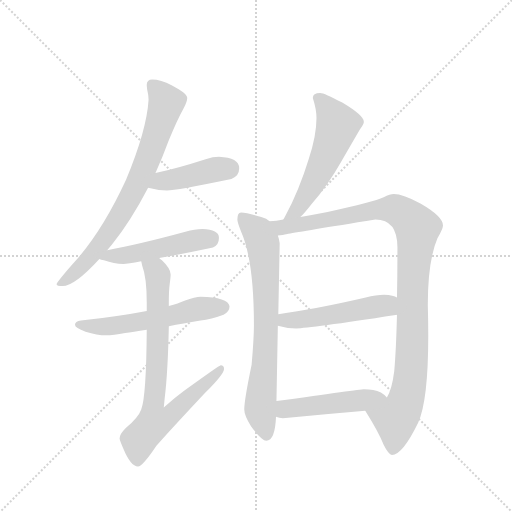
t = 0.00 s
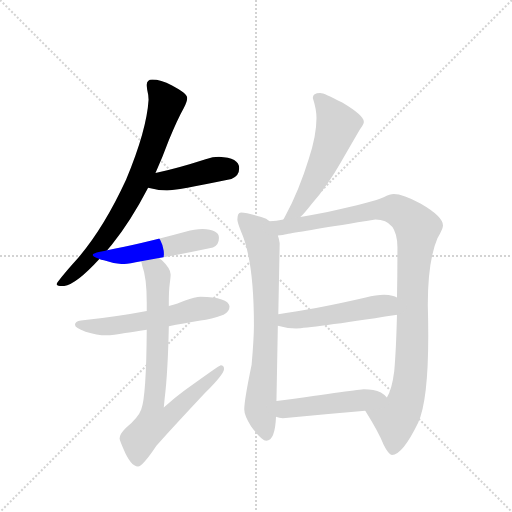
t = 1.64 s
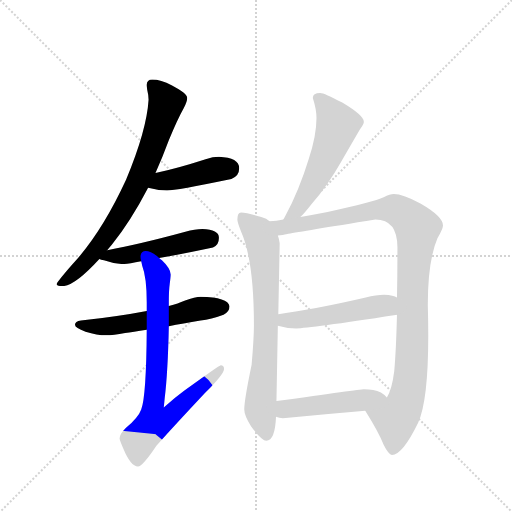
t = 3.29 s
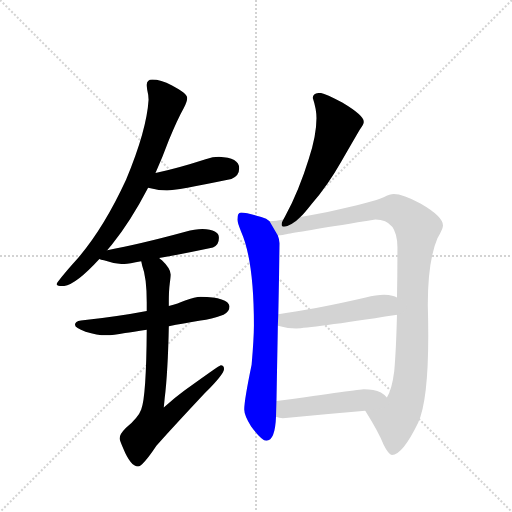
t = 4.93 s
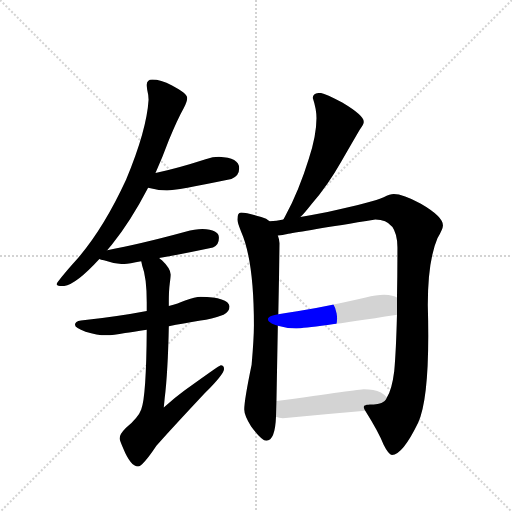
t = 6.57 s
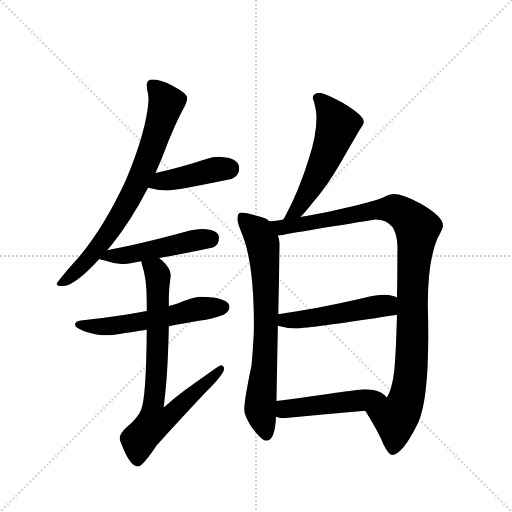
t = 8.21 s

The animated SVG that drew these frames (rendered in a browser with its animation timeline set to each time). Animation: 10 CSS @keyframes rules; one cycle of 8.21 s.

<svg version="1.1" viewBox="0 0 1024 1024" xmlns="http://www.w3.org/2000/svg">
  <g stroke="lightgray" stroke-dasharray="1,1" stroke-width="1" transform="scale(4, 4)">
    <line x1="0" y1="0" x2="256" y2="256"></line>
    <line x1="256" y1="0" x2="0" y2="256"></line>
    <line x1="128" y1="0" x2="128" y2="256"></line>
    <line x1="0" y1="128" x2="256" y2="128"></line>
  </g>
  <g transform="scale(0.92, -0.92) translate(60, -900)">
    <style type="text/css">
      
        @keyframes keyframes0 {
          from {
            stroke: blue;
            stroke-dashoffset: 773;
            stroke-width: 128;
          }
          72% {
            animation-timing-function: step-end;
            stroke: blue;
            stroke-dashoffset: 0;
            stroke-width: 128;
          }
          to {
            stroke: black;
            stroke-width: 1024;
          }
        }
        #make-me-a-hanzi-animation-0 {
          animation: keyframes0 0.8790690104166666s both;
          animation-delay: 0s;
          animation-timing-function: linear;
        }
      
        @keyframes keyframes1 {
          from {
            stroke: blue;
            stroke-dashoffset: 432;
            stroke-width: 128;
          }
          58% {
            animation-timing-function: step-end;
            stroke: blue;
            stroke-dashoffset: 0;
            stroke-width: 128;
          }
          to {
            stroke: black;
            stroke-width: 1024;
          }
        }
        #make-me-a-hanzi-animation-1 {
          animation: keyframes1 0.6015625s both;
          animation-delay: 0.8790690104166666s;
          animation-timing-function: linear;
        }
      
        @keyframes keyframes2 {
          from {
            stroke: blue;
            stroke-dashoffset: 496;
            stroke-width: 128;
          }
          62% {
            animation-timing-function: step-end;
            stroke: blue;
            stroke-dashoffset: 0;
            stroke-width: 128;
          }
          to {
            stroke: black;
            stroke-width: 1024;
          }
        }
        #make-me-a-hanzi-animation-2 {
          animation: keyframes2 0.6536458333333334s both;
          animation-delay: 1.4806315104166665s;
          animation-timing-function: linear;
        }
      
        @keyframes keyframes3 {
          from {
            stroke: blue;
            stroke-dashoffset: 574;
            stroke-width: 128;
          }
          65% {
            animation-timing-function: step-end;
            stroke: blue;
            stroke-dashoffset: 0;
            stroke-width: 128;
          }
          to {
            stroke: black;
            stroke-width: 1024;
          }
        }
        #make-me-a-hanzi-animation-3 {
          animation: keyframes3 0.7171223958333334s both;
          animation-delay: 2.13427734375s;
          animation-timing-function: linear;
        }
      
        @keyframes keyframes4 {
          from {
            stroke: blue;
            stroke-dashoffset: 767;
            stroke-width: 128;
          }
          71% {
            animation-timing-function: step-end;
            stroke: blue;
            stroke-dashoffset: 0;
            stroke-width: 128;
          }
          to {
            stroke: black;
            stroke-width: 1024;
          }
        }
        #make-me-a-hanzi-animation-4 {
          animation: keyframes4 0.8741861979166666s both;
          animation-delay: 2.8513997395833335s;
          animation-timing-function: linear;
        }
      
        @keyframes keyframes5 {
          from {
            stroke: blue;
            stroke-dashoffset: 561;
            stroke-width: 128;
          }
          65% {
            animation-timing-function: step-end;
            stroke: blue;
            stroke-dashoffset: 0;
            stroke-width: 128;
          }
          to {
            stroke: black;
            stroke-width: 1024;
          }
        }
        #make-me-a-hanzi-animation-5 {
          animation: keyframes5 0.70654296875s both;
          animation-delay: 3.7255859375s;
          animation-timing-function: linear;
        }
      
        @keyframes keyframes6 {
          from {
            stroke: blue;
            stroke-dashoffset: 748;
            stroke-width: 128;
          }
          71% {
            animation-timing-function: step-end;
            stroke: blue;
            stroke-dashoffset: 0;
            stroke-width: 128;
          }
          to {
            stroke: black;
            stroke-width: 1024;
          }
        }
        #make-me-a-hanzi-animation-6 {
          animation: keyframes6 0.8587239583333334s both;
          animation-delay: 4.43212890625s;
          animation-timing-function: linear;
        }
      
        @keyframes keyframes7 {
          from {
            stroke: blue;
            stroke-dashoffset: 1080;
            stroke-width: 128;
          }
          78% {
            animation-timing-function: step-end;
            stroke: blue;
            stroke-dashoffset: 0;
            stroke-width: 128;
          }
          to {
            stroke: black;
            stroke-width: 1024;
          }
        }
        #make-me-a-hanzi-animation-7 {
          animation: keyframes7 1.12890625s both;
          animation-delay: 5.290852864583333s;
          animation-timing-function: linear;
        }
      
        @keyframes keyframes8 {
          from {
            stroke: blue;
            stroke-dashoffset: 510;
            stroke-width: 128;
          }
          62% {
            animation-timing-function: step-end;
            stroke: blue;
            stroke-dashoffset: 0;
            stroke-width: 128;
          }
          to {
            stroke: black;
            stroke-width: 1024;
          }
        }
        #make-me-a-hanzi-animation-8 {
          animation: keyframes8 0.6650390625s both;
          animation-delay: 6.419759114583333s;
          animation-timing-function: linear;
        }
      
        @keyframes keyframes9 {
          from {
            stroke: blue;
            stroke-dashoffset: 489;
            stroke-width: 128;
          }
          61% {
            animation-timing-function: step-end;
            stroke: blue;
            stroke-dashoffset: 0;
            stroke-width: 128;
          }
          to {
            stroke: black;
            stroke-width: 1024;
          }
        }
        #make-me-a-hanzi-animation-9 {
          animation: keyframes9 0.64794921875s both;
          animation-delay: 7.084798177083333s;
          animation-timing-function: linear;
        }
      
    </style>
    
      <path d="M 271 727 Q 259 727 259 715 Q 259 712 260 705 Q 263 693 263 683 Q 259 617 214 509 Q 160 392 97 325 Q 63 286 63 282 Q 63 278 76 278 Q 102 278 156 337 L 173 356 Q 177 361 183 368 Q 224 419 262 492 L 278 524 Q 293 557 307 595 Q 326 641 339 664 Q 347 679 347 687 Q 347 697 314 714 Q 289 727 271 727 Z" fill="lightgray"></path>
    
      <path d="M 262 492 Q 284 486 303 486 Q 322 486 443 511 Q 460 517 460 534 Q 460 557 416 559 Q 403 559 387 554 Q 325 534 278 524 C 249 518 233 499 262 492 Z" fill="lightgray"></path>
    
      <path d="M 156 337 Q 159 335 166 334 Q 188 326 208 326 Q 217 326 247 332 L 286 339 Q 332 347 403 362 Q 416 367 416 383 Q 416 401 380 402 Q 364 402 343 396 Q 244 369 173 356 C 144 350 128 347 156 337 Z" fill="lightgray"></path>
    
      <path d="M 259 224 Q 202 213 116 203 Q 103 201 103 194 Q 103 187 126 179 Q 151 171 171 171 Q 186 171 212 176 Q 228 178 259 183 L 307 191 Q 337 196 376 203 Q 399 206 426 216 Q 439 222 439 234 Q 436 254 376 255 Q 365 255 341 246 Q 328 240 307 235 L 259 224 Z" fill="lightgray"></path>
    
      <path d="M 247 332 Q 248 328 249 323 Q 259 297 259 243 L 259 224 L 259 183 Q 258 37 247 10 Q 241 -7 214 -30 Q 200 -44 200 -53 Q 200 -56 208 -75 Q 224 -114 240 -114 Q 250 -114 280 -69 Q 325 -19 386 46 Q 427 87 427 98 Q 427 106 420 106 Q 417 106 341 51 Q 319 35 296 14 Q 297 23 298 34 Q 305 92 307 191 L 307 235 L 307 243 Q 307 269 309 283 Q 311 298 311 303 Q 311 316 292 334 Q 289 336 286 339 C 264 360 239 361 247 332 Z" fill="lightgray"></path>
    
      <path d="M 636 698 Q 620 698 620 687 Q 628 663 628 643 Q 628 605 611 554 Q 590 486 561 432 Q 559 428 556 423 C 541 397 572 406 593 428 Q 603 438 617 456 Q 652 496 682 549 Q 712 601 722 618 Q 731 631 731 635 Q 731 649 684 677 Q 645 698 636 698 Z" fill="lightgray"></path>
    
      <path d="M 526 419 Q 520 425 508 428 Q 477 438 464 438 Q 456 438 456 423 Q 456 417 464 397 Q 492 334 492 193 Q 492 165 487 107 Q 471 30 471 10 Q 471 -3 486 -27 Q 509 -58 519 -58 Q 538 -58 540 -6 L 541 28 L 544 192 L 545 217 L 548 371 Q 547 380 544 388 L 526 419 Z" fill="lightgray"></path>
    
      <path d="M 556 423 Q 541 420 526 419 C 496 415 514 383 544 388 Q 553 389 567 392 Q 595 397 756 423 Q 804 423 804 362 Q 804 303 803 253 L 803 216 Q 801 137 797 93 Q 792 53 781 36 C 770 8 718 33 734 7 Q 763 -39 774 -67 Q 785 -89 792 -89 Q 815 -89 849 -19 Q 871 29 871 170 Q 871 201 870 237 Q 870 333 891 382 Q 903 403 903 410 Q 903 429 855 457 Q 816 478 796 478 Q 788 478 774 471 Q 752 461 652 439 Q 621 433 593 428 L 556 423 Z" fill="lightgray"></path>
    
      <path d="M 544 192 Q 564 186 584 186 Q 612 186 800 215 Q 801 215 803 216 C 832 222 831 241 803 253 Q 796 258 775 259 Q 758 259 735 253 Q 623 227 545 217 C 515 213 515 200 544 192 Z" fill="lightgray"></path>
    
      <path d="M 540 -6 Q 547 -9 555 -9 Q 642 -1 734 7 C 764 10 801 14 781 36 Q 778 41 768 47 Q 753 54 731 54 Q 722 54 541 28 C 511 24 511 3 540 -6 Z" fill="lightgray"></path>
    
    
      <clipPath id="make-me-a-hanzi-clip-0">
        <path d="M 271 727 Q 259 727 259 715 Q 259 712 260 705 Q 263 693 263 683 Q 259 617 214 509 Q 160 392 97 325 Q 63 286 63 282 Q 63 278 76 278 Q 102 278 156 337 L 173 356 Q 177 361 183 368 Q 224 419 262 492 L 278 524 Q 293 557 307 595 Q 326 641 339 664 Q 347 679 347 687 Q 347 697 314 714 Q 289 727 271 727 Z"></path>
      </clipPath>
      <path clip-path="url(#make-me-a-hanzi-clip-0)" d="M 270 717 L 301 674 L 237 496 L 186 407 L 147 354 L 111 314 L 70 281" fill="none" id="make-me-a-hanzi-animation-0" stroke-dasharray="645 1290" stroke-linecap="round"></path>
    
      <clipPath id="make-me-a-hanzi-clip-1">
        <path d="M 262 492 Q 284 486 303 486 Q 322 486 443 511 Q 460 517 460 534 Q 460 557 416 559 Q 403 559 387 554 Q 325 534 278 524 C 249 518 233 499 262 492 Z"></path>
      </clipPath>
      <path clip-path="url(#make-me-a-hanzi-clip-1)" d="M 270 495 L 292 507 L 441 534" fill="none" id="make-me-a-hanzi-animation-1" stroke-dasharray="304 608" stroke-linecap="round"></path>
    
      <clipPath id="make-me-a-hanzi-clip-2">
        <path d="M 156 337 Q 159 335 166 334 Q 188 326 208 326 Q 217 326 247 332 L 286 339 Q 332 347 403 362 Q 416 367 416 383 Q 416 401 380 402 Q 364 402 343 396 Q 244 369 173 356 C 144 350 128 347 156 337 Z"></path>
      </clipPath>
      <path clip-path="url(#make-me-a-hanzi-clip-2)" d="M 162 340 L 235 348 L 398 382" fill="none" id="make-me-a-hanzi-animation-2" stroke-dasharray="368 736" stroke-linecap="round"></path>
    
      <clipPath id="make-me-a-hanzi-clip-3">
        <path d="M 259 224 Q 202 213 116 203 Q 103 201 103 194 Q 103 187 126 179 Q 151 171 171 171 Q 186 171 212 176 Q 228 178 259 183 L 307 191 Q 337 196 376 203 Q 399 206 426 216 Q 439 222 439 234 Q 436 254 376 255 Q 365 255 341 246 Q 328 240 307 235 L 259 224 Z"></path>
      </clipPath>
      <path clip-path="url(#make-me-a-hanzi-clip-3)" d="M 112 195 L 152 189 L 201 193 L 368 228 L 426 232" fill="none" id="make-me-a-hanzi-animation-3" stroke-dasharray="446 892" stroke-linecap="round"></path>
    
      <clipPath id="make-me-a-hanzi-clip-4">
        <path d="M 247 332 Q 248 328 249 323 Q 259 297 259 243 L 259 224 L 259 183 Q 258 37 247 10 Q 241 -7 214 -30 Q 200 -44 200 -53 Q 200 -56 208 -75 Q 224 -114 240 -114 Q 250 -114 280 -69 Q 325 -19 386 46 Q 427 87 427 98 Q 427 106 420 106 Q 417 106 341 51 Q 319 35 296 14 Q 297 23 298 34 Q 305 92 307 191 L 307 235 L 307 243 Q 307 269 309 283 Q 311 298 311 303 Q 311 316 292 334 Q 289 336 286 339 C 264 360 239 361 247 332 Z"></path>
      </clipPath>
      <path clip-path="url(#make-me-a-hanzi-clip-4)" d="M 254 329 L 279 311 L 284 292 L 282 111 L 274 21 L 303 18 L 319 5 L 421 100" fill="none" id="make-me-a-hanzi-animation-4" stroke-dasharray="639 1278" stroke-linecap="round"></path>
    
      <clipPath id="make-me-a-hanzi-clip-5">
        <path d="M 636 698 Q 620 698 620 687 Q 628 663 628 643 Q 628 605 611 554 Q 590 486 561 432 Q 559 428 556 423 C 541 397 572 406 593 428 Q 603 438 617 456 Q 652 496 682 549 Q 712 601 722 618 Q 731 631 731 635 Q 731 649 684 677 Q 645 698 636 698 Z"></path>
      </clipPath>
      <path clip-path="url(#make-me-a-hanzi-clip-5)" d="M 632 686 L 671 635 L 670 613 L 612 486 L 585 443 L 562 426" fill="none" id="make-me-a-hanzi-animation-5" stroke-dasharray="433 866" stroke-linecap="round"></path>
    
      <clipPath id="make-me-a-hanzi-clip-6">
        <path d="M 526 419 Q 520 425 508 428 Q 477 438 464 438 Q 456 438 456 423 Q 456 417 464 397 Q 492 334 492 193 Q 492 165 487 107 Q 471 30 471 10 Q 471 -3 486 -27 Q 509 -58 519 -58 Q 538 -58 540 -6 L 541 28 L 544 192 L 545 217 L 548 371 Q 547 380 544 388 L 526 419 Z"></path>
      </clipPath>
      <path clip-path="url(#make-me-a-hanzi-clip-6)" d="M 467 427 L 502 392 L 512 369 L 519 212 L 506 7 L 519 -46" fill="none" id="make-me-a-hanzi-animation-6" stroke-dasharray="620 1240" stroke-linecap="round"></path>
    
      <clipPath id="make-me-a-hanzi-clip-7">
        <path d="M 556 423 Q 541 420 526 419 C 496 415 514 383 544 388 Q 553 389 567 392 Q 595 397 756 423 Q 804 423 804 362 Q 804 303 803 253 L 803 216 Q 801 137 797 93 Q 792 53 781 36 C 770 8 718 33 734 7 Q 763 -39 774 -67 Q 785 -89 792 -89 Q 815 -89 849 -19 Q 871 29 871 170 Q 871 201 870 237 Q 870 333 891 382 Q 903 403 903 410 Q 903 429 855 457 Q 816 478 796 478 Q 788 478 774 471 Q 752 461 652 439 Q 621 433 593 428 L 556 423 Z"></path>
      </clipPath>
      <path clip-path="url(#make-me-a-hanzi-clip-7)" d="M 534 417 L 558 406 L 792 446 L 815 436 L 847 404 L 837 290 L 837 159 L 830 64 L 817 16 L 800 -9 L 794 -78" fill="none" id="make-me-a-hanzi-animation-7" stroke-dasharray="952 1904" stroke-linecap="round"></path>
    
      <clipPath id="make-me-a-hanzi-clip-8">
        <path d="M 544 192 Q 564 186 584 186 Q 612 186 800 215 Q 801 215 803 216 C 832 222 831 241 803 253 Q 796 258 775 259 Q 758 259 735 253 Q 623 227 545 217 C 515 213 515 200 544 192 Z"></path>
      </clipPath>
      <path clip-path="url(#make-me-a-hanzi-clip-8)" d="M 552 210 L 560 204 L 586 204 L 770 235 L 799 222" fill="none" id="make-me-a-hanzi-animation-8" stroke-dasharray="382 764" stroke-linecap="round"></path>
    
      <clipPath id="make-me-a-hanzi-clip-9">
        <path d="M 540 -6 Q 547 -9 555 -9 Q 642 -1 734 7 C 764 10 801 14 781 36 Q 778 41 768 47 Q 753 54 731 54 Q 722 54 541 28 C 511 24 511 3 540 -6 Z"></path>
      </clipPath>
      <path clip-path="url(#make-me-a-hanzi-clip-9)" d="M 549 -1 L 560 10 L 586 16 L 768 38 L 774 34" fill="none" id="make-me-a-hanzi-animation-9" stroke-dasharray="361 722" stroke-linecap="round"></path>
    
  </g>
</svg>
